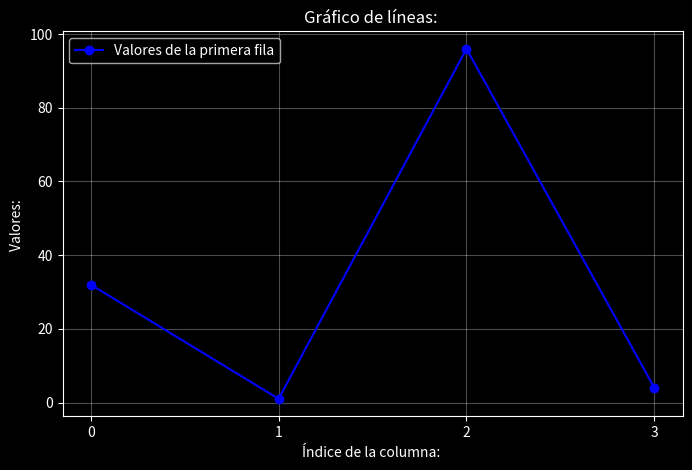
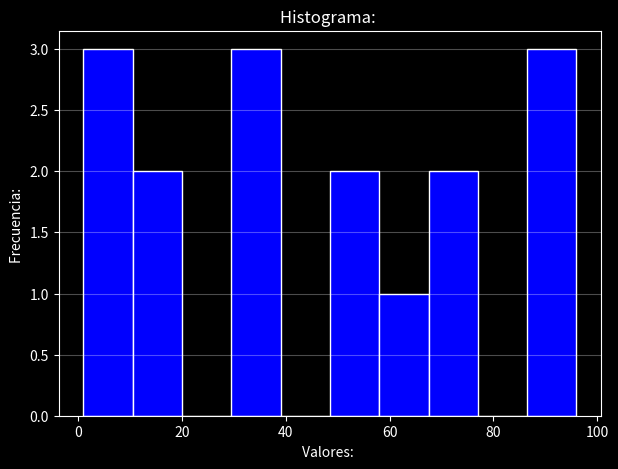

Source code (Python) for these figures, in order:
import numpy as np
import matplotlib.pyplot as plt

def matriz_numpy():
    plt.style.use('dark_background') 
    
    matriz = np.random.randint(1, 100, size=(4, 4))
    print("\nMatriz: \n", '\n', matriz)

    sub_matriz = matriz[0:2, -2:]
    print("\nSub-matriz: \n", '\n', sub_matriz, "\n")

    eje_x = np.arange(matriz.shape[1])
    eje_y = matriz[0]

    # Gráfico de líneas:
    plt.figure(figsize = (8, 5))
    plt.plot(eje_x, eje_y, marker = 'o', linestyle = '-', color = 'blue', label = 'Valores de la primera fila')
    plt.title('Gráfico de líneas: ')
    plt.xlabel('Índice de la columna: ')
    plt.ylabel('Valores: ')
    plt.legend()
    plt.grid(True, alpha = 0.3)
    plt.xticks(eje_x)
    plt.show()

    # Histograma: 
    plt.figure(figsize = (7, 5))
    plt.hist(matriz.flatten(), bins = 10, color = 'blue', edgecolor = 'white')
    plt.title('Histograma: ')
    plt.xlabel('Valores: ')
    plt.ylabel('Frecuencia: ')
    plt.grid(axis = 'y', alpha = 0.3)
    plt.show()

matriz_numpy()
